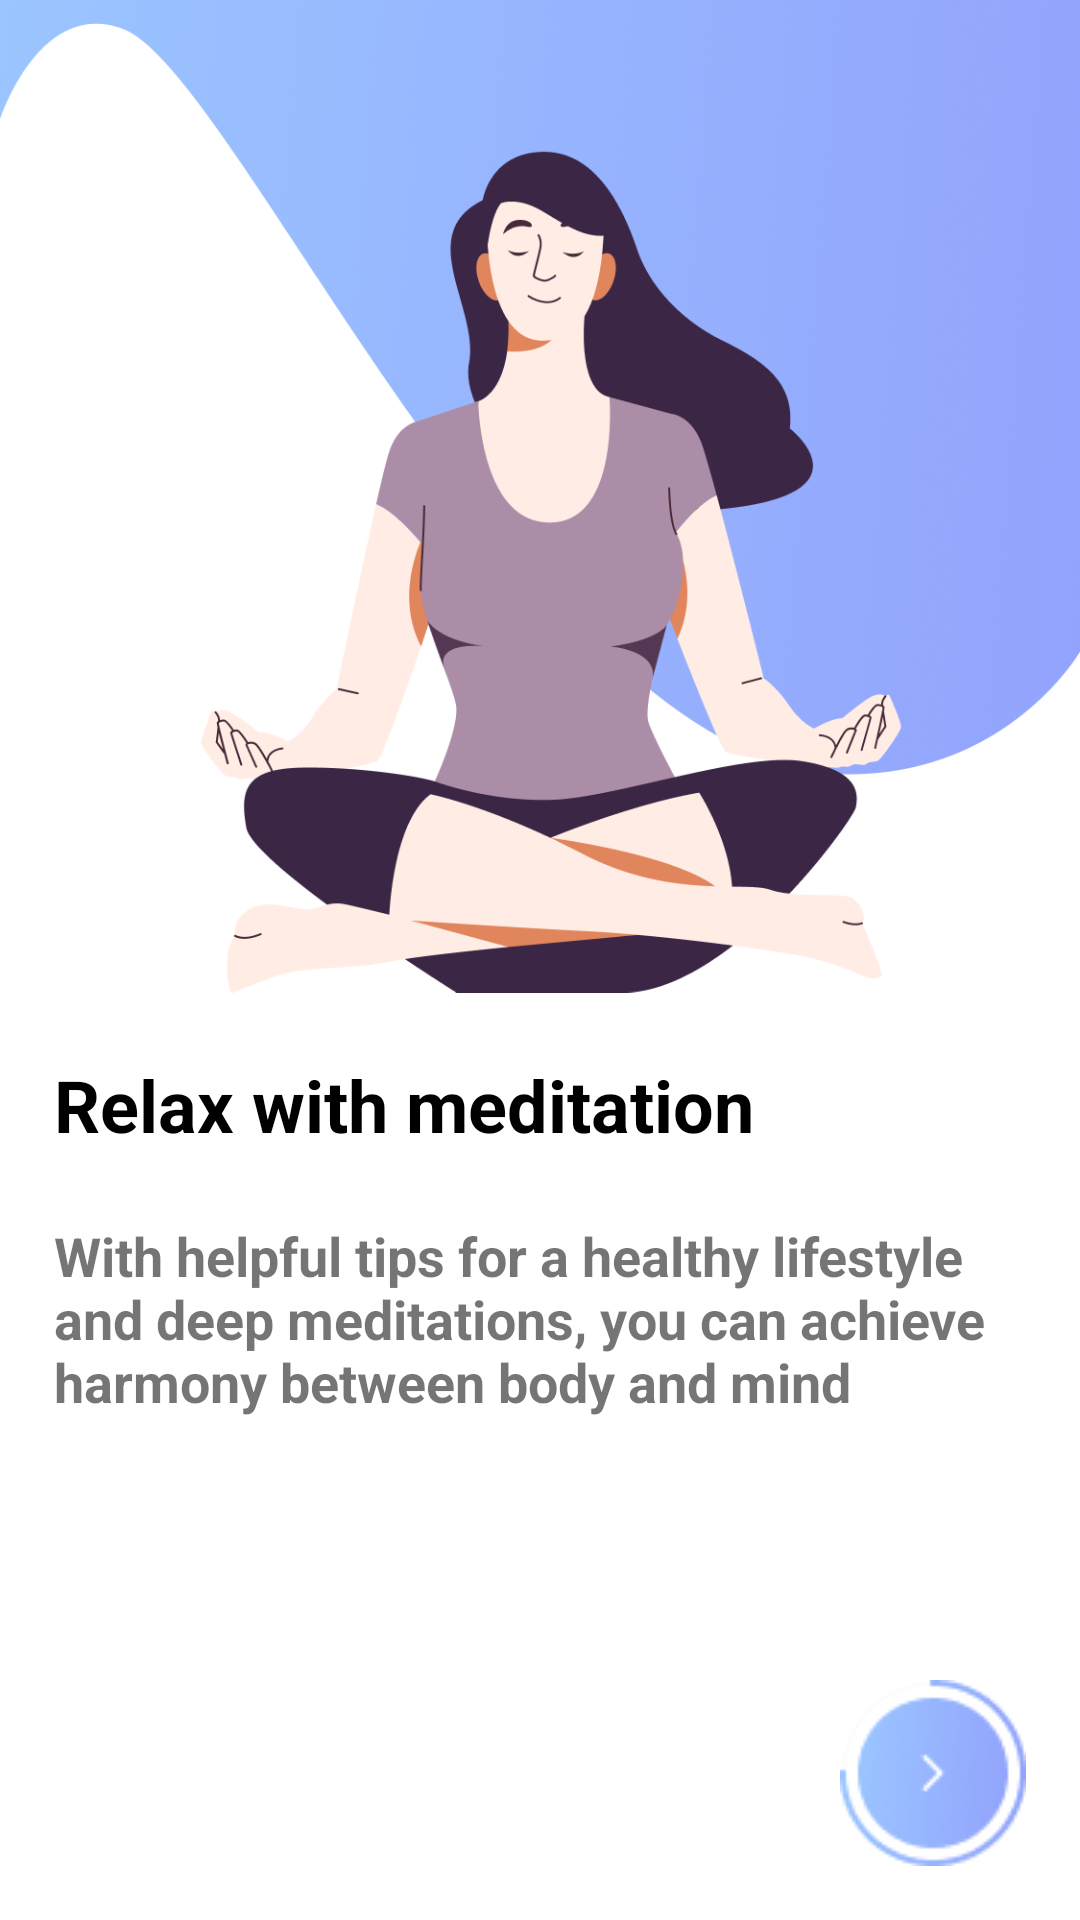

The Android layout XML behind this screen, and the referenced resources:
<!-- AndroidManifest.xml: application theme Theme.MyFinalProject -->
<!-- res/layout/fragment_on_boarding3.xml -->
<?xml version="1.0" encoding="utf-8"?>
<androidx.constraintlayout.widget.ConstraintLayout xmlns:android="http://schemas.android.com/apk/res/android"
    xmlns:app="http://schemas.android.com/apk/res-auto"
    xmlns:tools="http://schemas.android.com/tools"
    android:layout_width="match_parent"
    android:layout_height="match_parent"
    tools:context=".presentation.ui.firstscreen.onBoarding.OnBoarding3Fragment">

    <LinearLayout
        android:layout_width="wrap_content"
        android:layout_height="wrap_content"
        app:layout_constraintBottom_toBottomOf="@+id/guidlines"
        app:layout_constraintEnd_toEndOf="parent"
        app:layout_constraintStart_toStartOf="parent"
        app:layout_constraintTop_toTopOf="parent">

        <ImageView
            android:layout_width="match_parent"
            android:layout_height="match_parent"
            android:src="@drawable/onboarding3" />

    </LinearLayout>

    <androidx.constraintlayout.widget.Guideline
        android:id="@+id/guidlines"
        android:layout_width="wrap_content"
        android:layout_height="wrap_content"
        android:orientation="horizontal"
        app:layout_constraintGuide_percent="0.4" />

    <androidx.constraintlayout.widget.Guideline
        android:id="@+id/guidlines2"
        android:layout_width="wrap_content"
        android:layout_height="wrap_content"
        android:orientation="horizontal"
        app:layout_constraintGuide_percent="0.55" />

    <LinearLayout
        android:layout_width="match_parent"
        android:layout_height="wrap_content"
        android:layout_marginHorizontal="18dp"
        android:layout_weight="1"
        android:orientation="vertical"
        app:layout_constraintEnd_toEndOf="parent"
        app:layout_constraintStart_toStartOf="parent"
        app:layout_constraintTop_toBottomOf="@+id/guidlines2">

        <TextView
            android:layout_width="match_parent"
            android:layout_height="wrap_content"
            android:gravity="start"
            android:text="@string/meditation_on_boarding"
            android:textColor="@color/black"
            android:textSize="24sp"
            android:textStyle="bold" />

        <TextView
            android:layout_width="match_parent"
            android:layout_height="wrap_content"
            android:layout_marginTop="22dp"
            android:text="@string/meditation_on_boarding_desc"
            android:textSize="18sp"
            android:textStyle="bold" />

    </LinearLayout>

    <ImageView
        android:id="@+id/to_btn"
        android:layout_width="wrap_content"
        android:layout_height="wrap_content"
        android:layout_gravity="end"
        android:layout_marginEnd="18dp"
        android:layout_marginBottom="18dp"
        android:src="@drawable/button3"
        app:layout_constraintBottom_toBottomOf="parent"
        app:layout_constraintEnd_toEndOf="parent" />

</androidx.constraintlayout.widget.ConstraintLayout>
<!-- resources referenced by this layout -->
<resources>
  <color name="black">#FF000000</color>
  <!-- drawable button3: png bitmap (drawable, 4479 bytes) -->
  <!-- drawable onboarding3: png bitmap (drawable, 653890 bytes) -->
  <string name="meditation_on_boarding">Relax with meditation</string>
  <string name="meditation_on_boarding_desc">With helpful tips for a healthy lifestyle and deep meditations, you can achieve harmony between body and mind</string>
  <style name="Theme.MyFinalProject" parent="Theme.MaterialComponents.DayNight.NoActionBar">
          
          <item name="colorPrimary">@color/purple_500</item>
          <item name="colorPrimaryVariant">@color/purple_700</item>
          <item name="colorOnPrimary">@color/white</item>
          
          <item name="colorSecondary">@color/teal_200</item>
          <item name="colorSecondaryVariant">@color/teal_700</item>
          <item name="colorOnSecondary">@color/black</item>
          
          <item name="android:statusBarColor">?attr/colorPrimaryVariant</item>
          
      </style>
  <color name="purple_500">#FF6200EE</color>
  <color name="purple_700">#FF3700B3</color>
  <color name="white">#FFFFFFFF</color>
  <color name="teal_200">#FF03DAC5</color>
  <color name="teal_700">#FF018786</color>
</resources>
